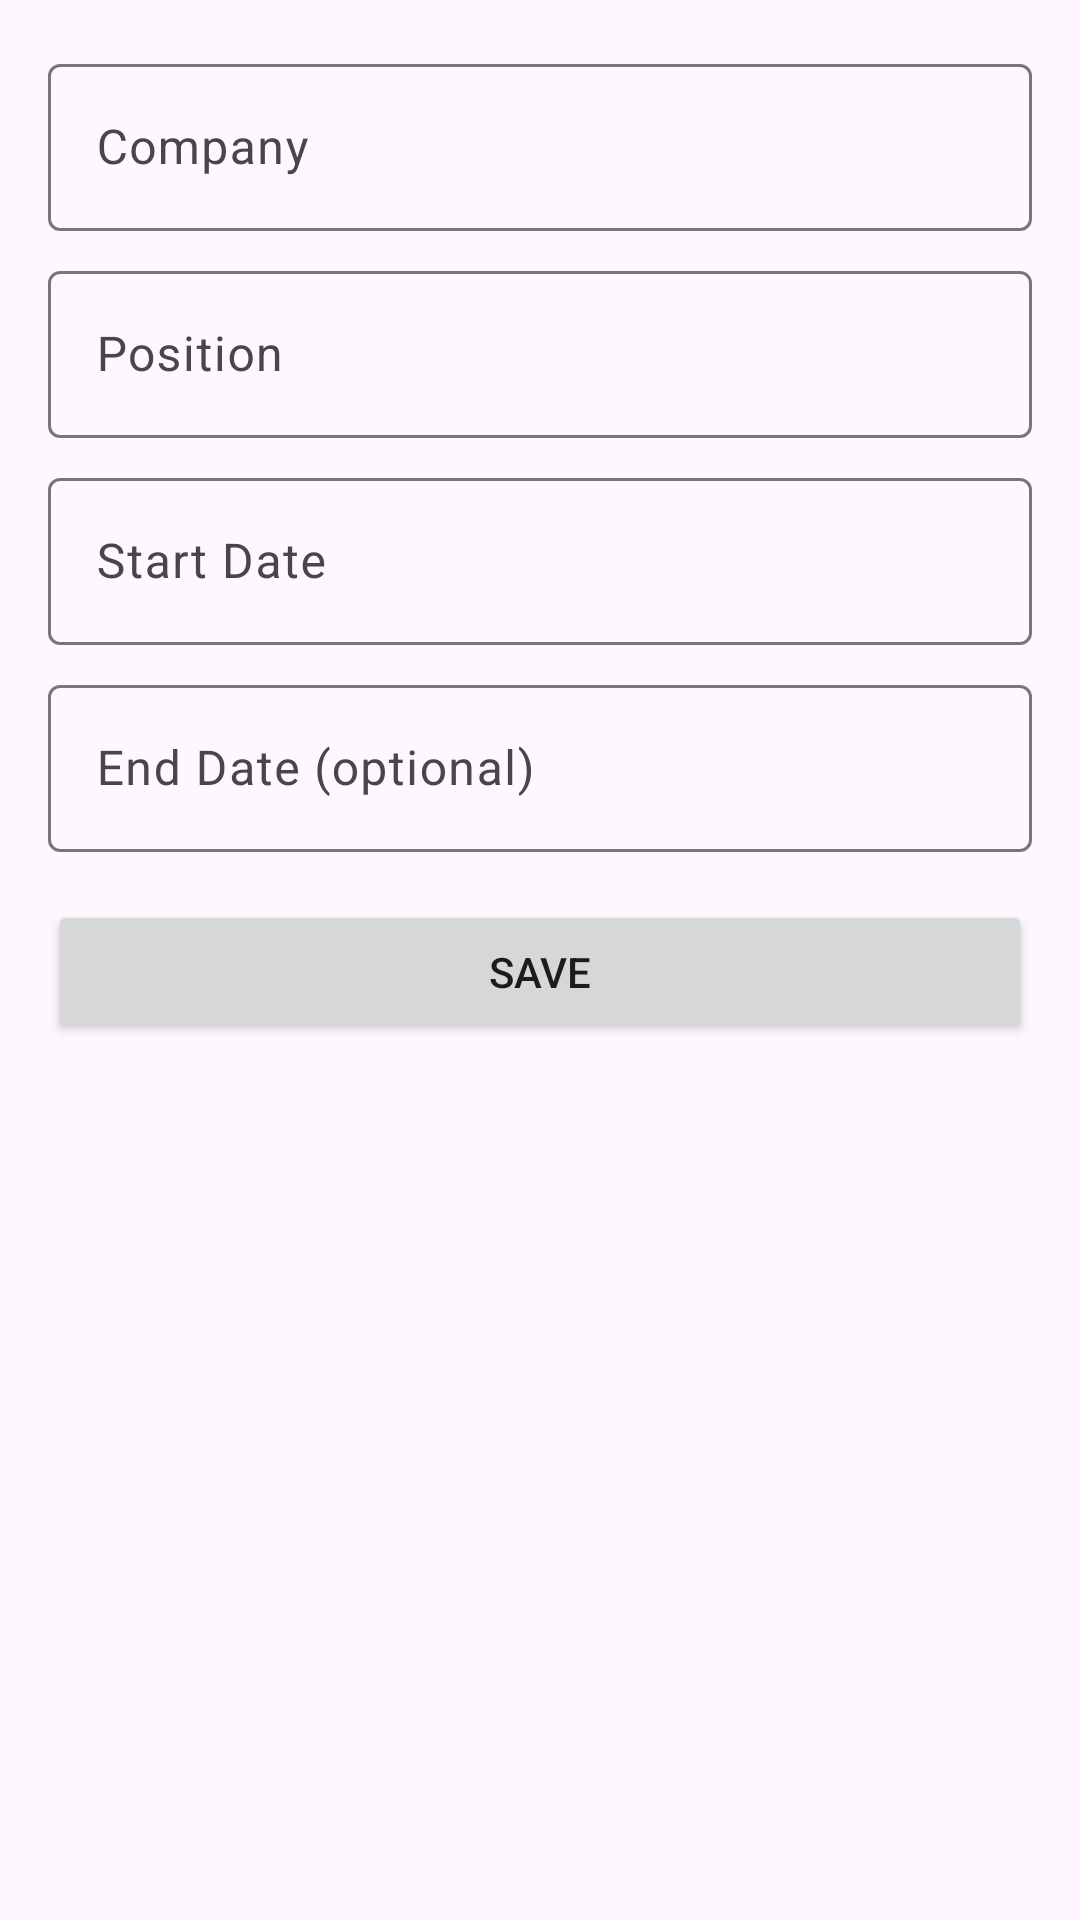

Android layout source for this screen:
<!-- AndroidManifest.xml: application theme Theme.NeWork -->
<!-- res/layout/fragment_new_job.xml -->
<?xml version="1.0" encoding="utf-8"?>
<LinearLayout xmlns:android="http://schemas.android.com/apk/res/android"
    xmlns:tools="http://schemas.android.com/tools"
    android:layout_width="match_parent"
    android:layout_height="match_parent"
    android:orientation="vertical"
    android:padding="@dimen/common_padding"
    android:fitsSystemWindows="true"
    tools:context=".ui.fragment.NewJobFragment">

    <com.google.android.material.textfield.TextInputLayout
        android:id="@+id/companyLayout"
        android:layout_width="match_parent"
        android:layout_height="wrap_content"
        android:hint="@string/company_hint">

        <com.google.android.material.textfield.TextInputEditText
            android:id="@+id/company"
            android:layout_width="match_parent"
            android:layout_height="wrap_content" />

    </com.google.android.material.textfield.TextInputLayout>

    <com.google.android.material.textfield.TextInputLayout
        android:id="@+id/positionLayout"
        android:layout_width="match_parent"
        android:layout_height="wrap_content"
        android:layout_marginTop="@dimen/common_margin_small"
        android:hint="@string/position_hint">

        <com.google.android.material.textfield.TextInputEditText
            android:id="@+id/position"
            android:layout_width="match_parent"
            android:layout_height="wrap_content" />

    </com.google.android.material.textfield.TextInputLayout>

    <com.google.android.material.textfield.TextInputLayout
        android:id="@+id/startLayout"
        android:layout_width="match_parent"
        android:layout_height="wrap_content"
        android:layout_marginTop="@dimen/common_margin_small"
        android:hint="@string/start_date_hint">

        <com.google.android.material.textfield.TextInputEditText
            android:id="@+id/start"
            android:layout_width="match_parent"
            android:layout_height="wrap_content" />

    </com.google.android.material.textfield.TextInputLayout>

    <com.google.android.material.textfield.TextInputLayout
        android:id="@+id/endLayout"
        android:layout_width="match_parent"
        android:layout_height="wrap_content"
        android:layout_marginTop="@dimen/common_margin_small"
        android:hint="@string/end_date_optional_hint">

        <com.google.android.material.textfield.TextInputEditText
            android:id="@+id/end"
            android:layout_width="match_parent"
            android:layout_height="wrap_content" />

    </com.google.android.material.textfield.TextInputLayout>

    <Button
        android:id="@+id/save_button"
        android:layout_width="match_parent"
        android:layout_height="wrap_content"
        android:layout_marginTop="@dimen/common_padding"
        android:text="@string/save" />

</LinearLayout>
<!-- resources referenced by this layout -->
<resources>
  <dimen name="common_margin_small">8dp</dimen>
  <dimen name="common_padding">16dp</dimen>
  <string name="company_hint">Company</string>
  <string name="end_date_optional_hint">End Date (optional)</string>
  <string name="position_hint">Position</string>
  <string name="save">Save</string>
  <string name="start_date_hint">Start Date</string>
  <style name="Theme.NeWork" parent="Base.Theme.NeWork" />
  <style name="Base.Theme.NeWork" parent="Theme.Material3.DayNight.NoActionBar">
          
          
      </style>
</resources>
